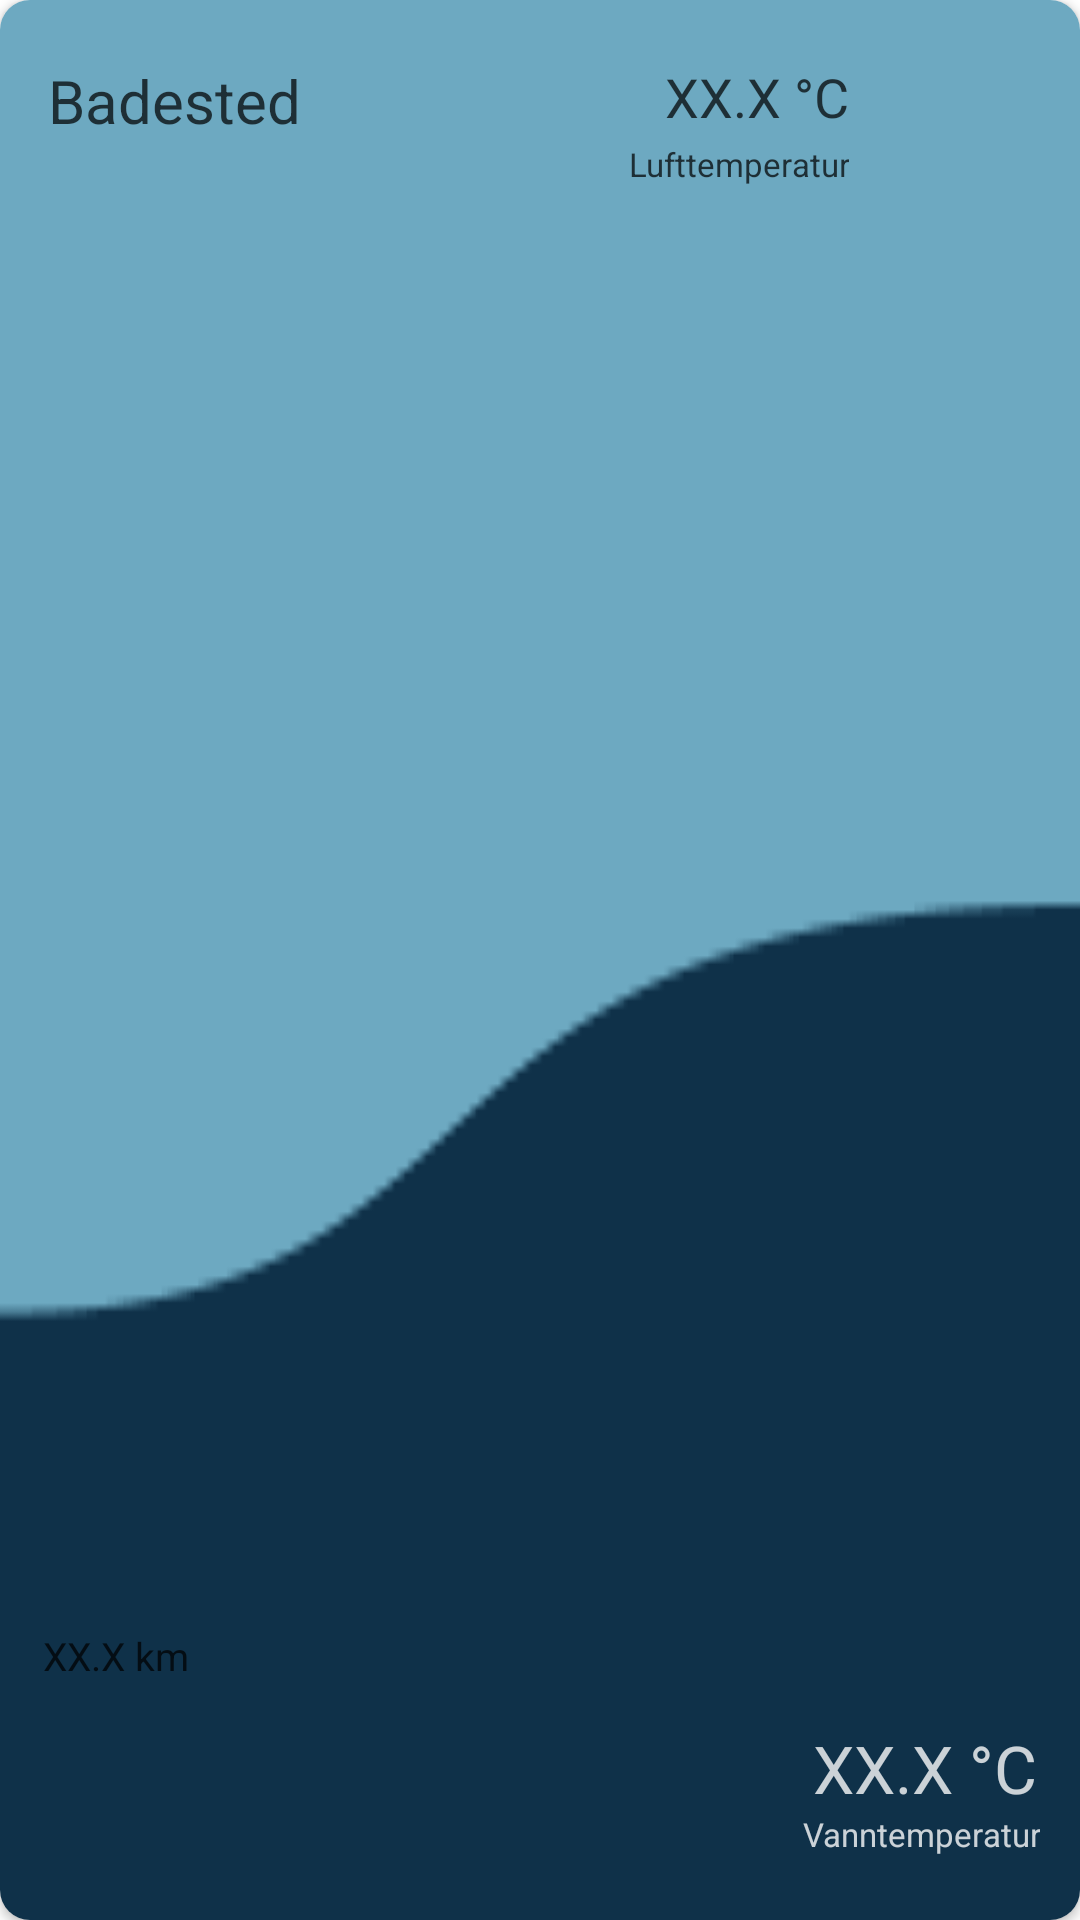

The Android layout XML behind this screen, and the referenced resources:
<!-- AndroidManifest.xml: application theme Theme.Bade -->
<!-- res/layout/badestedlayout.xml -->
<?xml version="1.0" encoding="utf-8"?>
<androidx.cardview.widget.CardView
    xmlns:android="http://schemas.android.com/apk/res/android"
    xmlns:tools="http://schemas.android.com/tools"
    xmlns:app="http://schemas.android.com/apk/res-auto"
    android:layout_gravity="center"
    tools:context=".MainActivity"
    android:layout_width="match_parent"
    android:layout_marginHorizontal="10dp"
    android:layout_height="150dp"
    android:id="@+id/cardView"
    android:layout_marginBottom="10dp"
    app:cardCornerRadius="10dp"
    >

    <androidx.constraintlayout.widget.ConstraintLayout
        android:layout_width="match_parent"
        android:layout_height="match_parent"
        android:background="@drawable/badestedlayout">

        <TextView
            android:id="@+id/badested"
            android:layout_width="wrap_content"
            android:layout_height="26dp"
            android:layout_marginStart="16dp"
            android:layout_marginTop="20dp"
            android:text="@string/badested"
            android:textAlignment="viewStart"
            android:textColor="#B8000000"
            android:textSize="20sp"
            app:layout_constraintEnd_toStartOf="@+id/lufttemp"
            app:layout_constraintHorizontal_bias="0.0"
            app:layout_constraintStart_toStartOf="parent"
            app:layout_constraintTop_toTopOf="parent">

        </TextView>

        <androidx.appcompat.widget.AppCompatImageView
            android:id="@+id/vaerIkon"
            android:layout_width="49dp"
            android:layout_height="43dp"
            android:layout_marginEnd="16dp"
            app:layout_constraintBottom_toTopOf="@+id/vanntemp"
            app:layout_constraintEnd_toEndOf="parent"
            app:layout_constraintTop_toTopOf="parent"
            app:layout_constraintVertical_bias="0.363">

        </androidx.appcompat.widget.AppCompatImageView>

        <TextView
            android:id="@+id/lufttemp"
            android:layout_width="wrap_content"
            android:layout_height="wrap_content"
            android:layout_marginTop="20dp"
            android:layout_marginEnd="12dp"
            android:elevation="10dp"
            android:text="@string/xx_x_c"
            android:textAlignment="viewEnd"
            android:textSize="18sp"
            android:textColor="#B8000000"
            app:layout_constraintEnd_toStartOf="@+id/vaerIkon"
            app:layout_constraintRight_toRightOf="parent"
            app:layout_constraintTop_toTopOf="parent">

        </TextView>

        <TextView
            android:id="@+id/lufttemp2"
            android:layout_width="wrap_content"
            android:layout_height="wrap_content"
            android:layout_marginTop="3dp"
            android:layout_marginEnd="12dp"
            android:text="@string/lufttemperatur"
            android:textAlignment="viewEnd"
            android:textSize="11sp"

            android:textColor="#B8000000"
            app:layout_constraintBottom_toBottomOf="parent"
            app:layout_constraintEnd_toStartOf="@+id/vaerIkon"
            app:layout_constraintRight_toRightOf="parent"
            app:layout_constraintTop_toBottomOf="@+id/lufttemp"
            app:layout_constraintVertical_bias="0.0">

        </TextView>

        <TextView
            android:id="@+id/vanntemp"
            android:layout_width="wrap_content"
            android:layout_height="wrap_content"
            android:layout_gravity="center"
            android:layout_marginBottom="36dp"
            android:text="@string/xx_x_c"
            android:textAlignment="center"
            android:textColor="#C8FFFFFF"
            android:textSize="22sp"
            app:layout_constraintBottom_toBottomOf="parent"
            app:layout_constraintEnd_toEndOf="parent"
            app:layout_constraintHorizontal_bias="0.95"
            app:layout_constraintStart_toStartOf="parent">

        </TextView>

        <TextView
            android:id="@+id/vanntemp2"
            android:layout_width="wrap_content"
            android:layout_height="wrap_content"
            android:text="@string/vanntemperatur"
            android:textAlignment="viewEnd"
            android:textColor="#C8FFFFFF"
            android:textSize="11sp"
            app:layout_constraintBottom_toBottomOf="parent"
            app:layout_constraintEnd_toEndOf="parent"
            app:layout_constraintHorizontal_bias="0.952"
            app:layout_constraintStart_toStartOf="parent"
            app:layout_constraintTop_toBottomOf="@+id/vanntemp"
            app:layout_constraintVertical_bias="0.0">

        </TextView>

        <TextView
            android:id="@+id/distanse"
            android:layout_width="79dp"
            android:layout_height="17dp"
            android:layout_marginTop="4dp"
            android:layout_marginBottom="80dp"
            android:text="@string/xx_x_km_unna"
            android:textColor="#B8000000"
            android:textSize="13sp"
            app:layout_constraintBottom_toBottomOf="parent"
            app:layout_constraintEnd_toEndOf="parent"
            app:layout_constraintHorizontal_bias="0.051"
            app:layout_constraintStart_toStartOf="parent"
            app:layout_constraintVertical_bias="0.0">

        </TextView>


    </androidx.constraintlayout.widget.ConstraintLayout>


</androidx.cardview.widget.CardView>
<!-- resources referenced by this layout -->
<resources>
  <!-- drawable badestedlayout: png bitmap (drawable, 1657 bytes) -->
  <string name="badested">Badested</string>
  <string name="lufttemperatur">Lufttemperatur</string>
  <string name="vanntemperatur">Vanntemperatur</string>
  <string name="xx_x_c">XX.X °C</string>
  <string name="xx_x_km_unna">XX.X km unna</string>
  <style name="Theme.Bade" parent="Theme.MaterialComponents.DayNight.NoActionBar">
          
          <item name="colorPrimary">@color/purple_500</item>
          <item name="colorPrimaryVariant">@color/purple_700</item>
          <item name="colorOnPrimary">@color/white</item>
          
          <item name="colorSecondary">@color/teal_200</item>
          <item name="colorSecondaryVariant">@color/teal_700</item>
          <item name="colorOnSecondary">@color/black</item>
          
          <item name="android:statusBarColor" tools:targetApi="l">?attr/colorPrimaryVariant</item>
          
      </style>
  <!-- not gathered from this repository: default colours our renderer supplied (Android Studio template values) -->
  <color name="purple_500">#FF6200EE</color>
  <color name="purple_700">#FF3700B3</color>
  <color name="teal_200">#FF03DAC5</color>
  <color name="teal_700">#FF018786</color>
  <color name="black">#FF000000</color>
  <color name="white">#FFFFFFFF</color>
</resources>
